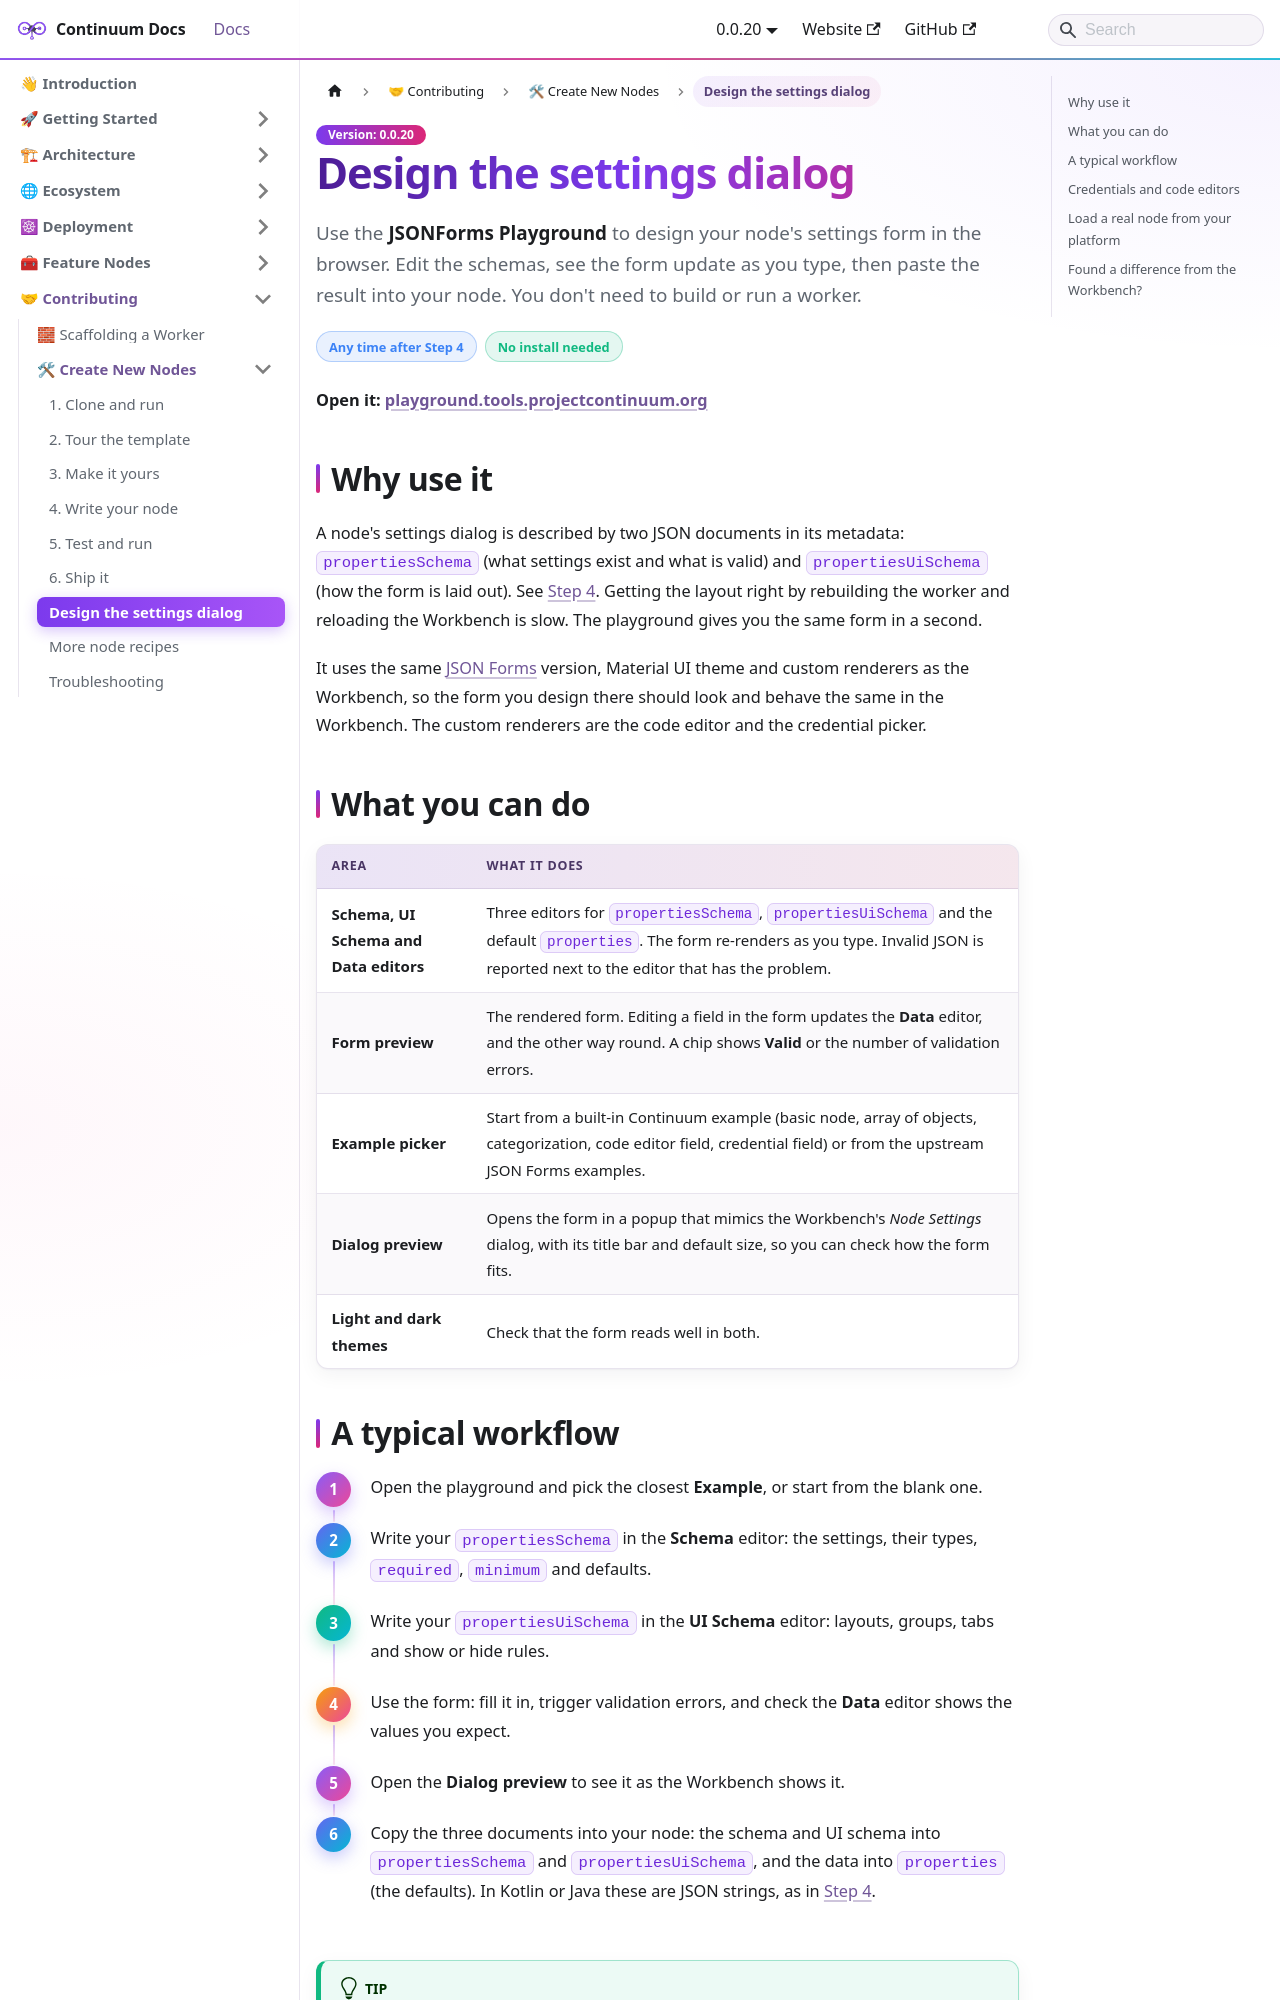

repository: projectcontinuum-org/continuum-docs · page: docs/contributing/create-new-nodes/design-the-settings-dialog/index.html · generator: docusaurus

---
sidebar_position: 7.5
sidebar_label: "Design the settings dialog"
title: "Design the settings dialog"
---

# Design the settings dialog

<Lead>

Use the **JSONForms Playground** to design your node's settings form in the browser. Edit the schemas, see the form update as you type, then paste the result into your node. You don't need to build or run a worker.

</Lead>

<Badges>
  <Badge color="blue">Any time after Step 4</Badge>
  <Badge color="green">No install needed</Badge>
</Badges>

**Open it: [playground.tools.projectcontinuum.org](https://playground.tools.projectcontinuum.org)**

## Why use it

A node's settings dialog is described by two JSON documents in its metadata: `propertiesSchema` (what settings exist and what is valid) and `propertiesUiSchema` (how the form is laid out). See [Step 4](./step-4-write-your-node.md#settings-and-validation). Getting the layout right by rebuilding the worker and reloading the Workbench is slow. The playground gives you the same form in a second.

It uses the same [JSON Forms](https://jsonforms.io/) version, Material UI theme and custom renderers as the Workbench, so the form you design there should look and behave the same in the Workbench. The custom renderers are the code editor and the credential picker.

## What you can do

| Area | What it does |
|------|--------------|
| **Schema**, **UI Schema** and **Data** editors | Three editors for `propertiesSchema`, `propertiesUiSchema` and the default `properties`. The form re-renders as you type. Invalid JSON is reported next to the editor that has the problem. |
| **Form preview** | The rendered form. Editing a field in the form updates the **Data** editor, and the other way round. A chip shows **Valid** or the number of validation errors. |
| **Example** picker | Start from a built-in Continuum example (basic node, array of objects, categorization, code editor field, credential field) or from the upstream JSON Forms examples. |
| **Dialog preview** | Opens the form in a popup that mimics the Workbench's *Node Settings* dialog, with its title bar and default size, so you can check how the form fits. |
| **Light and dark themes** | Check that the form reads well in both. |
